Dataset: color_detector (GitHub, paanajot/goldbox). Classes: green, green inputs, purple, purple inputs, red, red inputs.

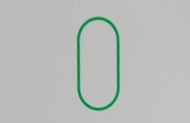
Label: green

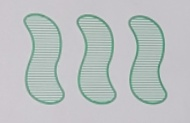
Label: green

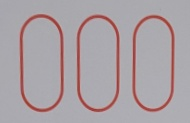
Label: red

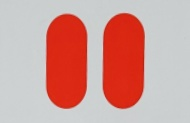
Label: red

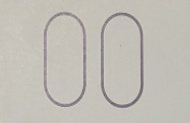
Label: purple

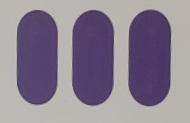
Label: purple
